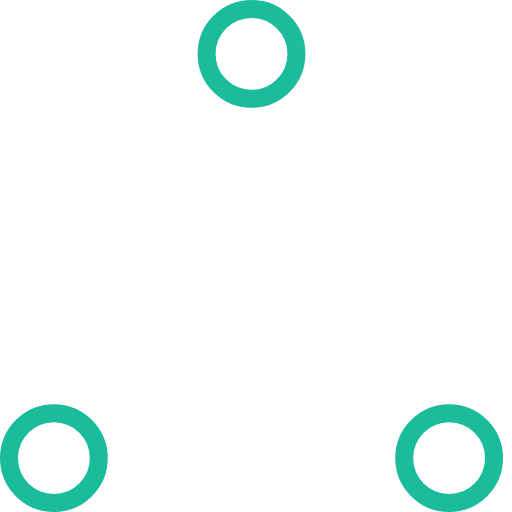
t = 0.00 s
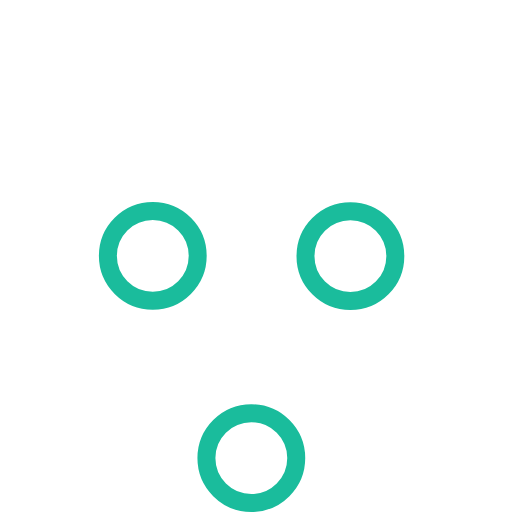
t = 0.37 s
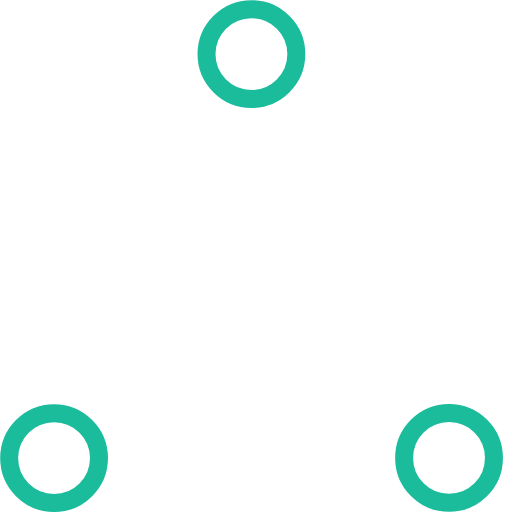
t = 0.73 s
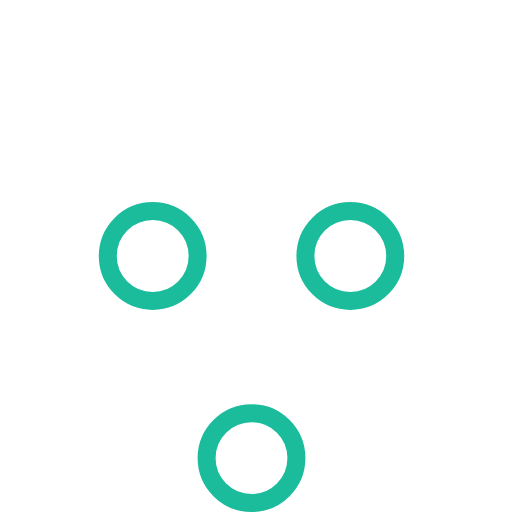
t = 1.10 s
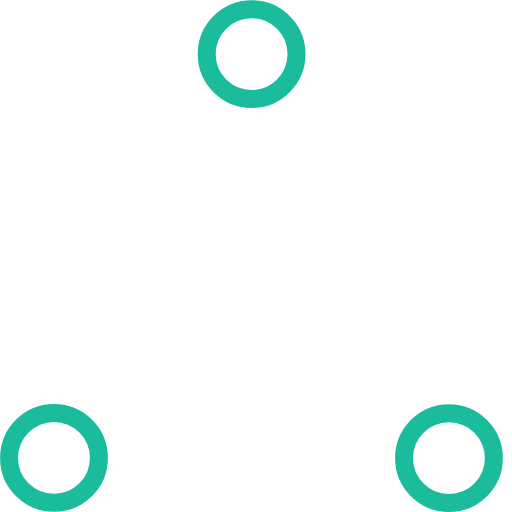
t = 1.47 s
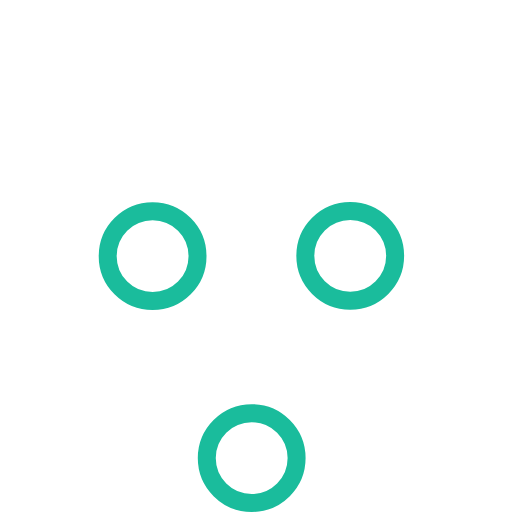
t = 1.83 s

The animated SVG that drew these frames (rendered in a browser with its animation timeline set to each time). Animation: 6 SMIL elements (animate=6); one cycle of 2.20 s, repeats indefinitely.

<!-- By Sam Herbert (@sherb), for everyone. More @ http://goo.gl/7AJzbL -->
<!-- Todo: add easing -->
<svg width="57" height="57" viewBox="0 0 57 57" xmlns="http://www.w3.org/2000/svg" stroke="#1abc9c">
    <g fill="none" fill-rule="evenodd">
        <g transform="translate(1 1)" stroke-width="2">
            <circle cx="5" cy="50" r="5">
                <animate attributeName="cy"
                     begin="0s" dur="2.2s"
                     values="50;5;50;50"
                     calcMode="linear"
                     repeatCount="indefinite" />
                <animate attributeName="cx"
                     begin="0s" dur="2.2s"
                     values="5;27;49;5"
                     calcMode="linear"
                     repeatCount="indefinite" />
            </circle>
            <circle cx="27" cy="5" r="5">
                <animate attributeName="cy"
                     begin="0s" dur="2.2s"
                     from="5" to="5"
                     values="5;50;50;5"
                     calcMode="linear"
                     repeatCount="indefinite" />
                <animate attributeName="cx"
                     begin="0s" dur="2.2s"
                     from="27" to="27"
                     values="27;49;5;27"
                     calcMode="linear"
                     repeatCount="indefinite" />
            </circle>
            <circle cx="49" cy="50" r="5">
                <animate attributeName="cy"
                     begin="0s" dur="2.2s"
                     values="50;50;5;50"
                     calcMode="linear"
                     repeatCount="indefinite" />
                <animate attributeName="cx"
                     from="49" to="49"
                     begin="0s" dur="2.2s"
                     values="49;5;27;49"
                     calcMode="linear"
                     repeatCount="indefinite" />
            </circle>
        </g>
    </g>
</svg>
